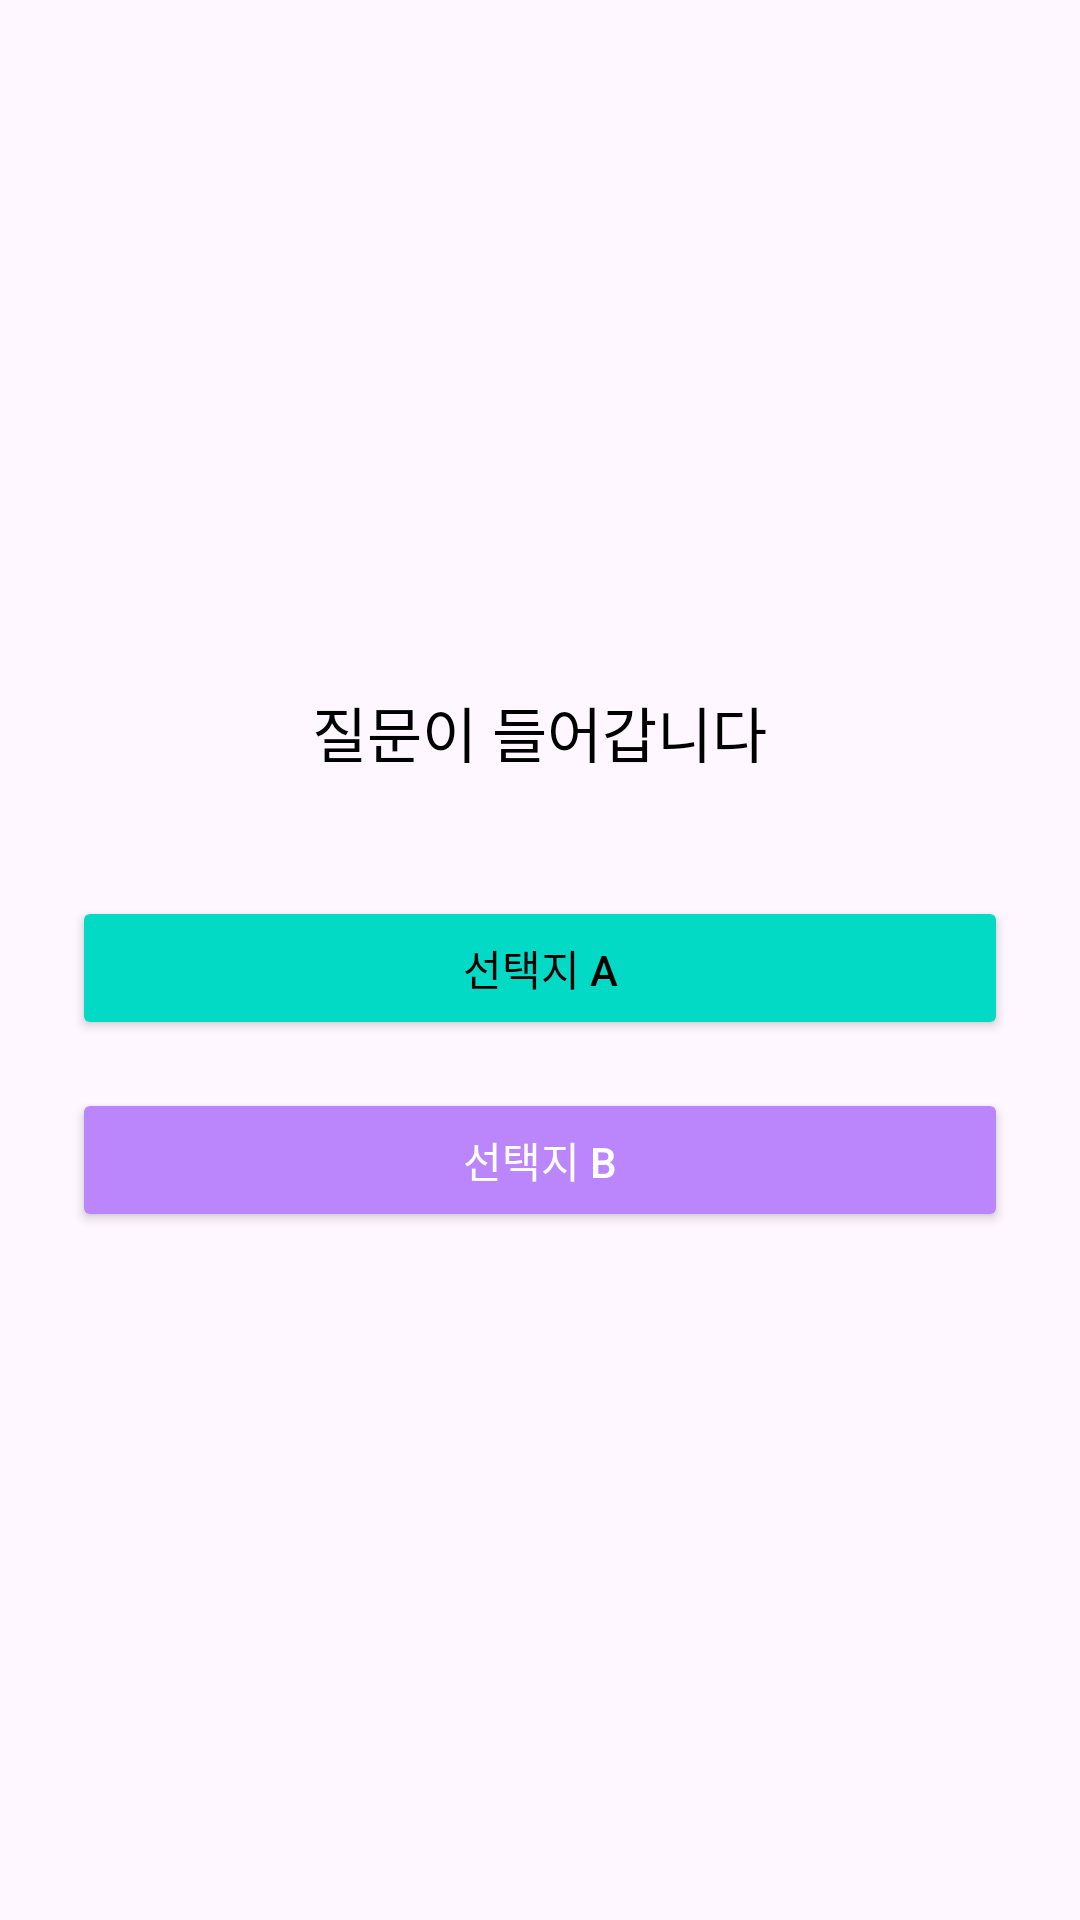

Here is an Android app screen rendered from its layout file. Give the layout XML and the strings, colors and styles it references.
<!-- AndroidManifest.xml: application theme Theme.MBTImusic -->
<!-- res/layout/activity_mbti_test.xml -->
<?xml version="1.0" encoding="utf-8"?>
<LinearLayout xmlns:android="http://schemas.android.com/apk/res/android"
    android:id="@+id/test"
    android:orientation="vertical"
    android:gravity="center"
    android:layout_width="match_parent"
    android:layout_height="match_parent"
    android:padding="24dp">

    <TextView
        android:id="@+id/question_text"
        android:layout_width="wrap_content"
        android:layout_height="wrap_content"
        android:text="질문이 들어갑니다"
        android:textSize="20sp"
        android:textColor="#000000"
        android:layout_marginBottom="40dp" />

    <Button
        android:id="@+id/option_a"
        android:layout_width="match_parent"
        android:layout_height="wrap_content"
        android:text="선택지 A"
        android:layout_marginBottom="16dp"
        android:backgroundTint="#03DAC5"
        android:textColor="#000000" />

    <Button
        android:id="@+id/option_b"
        android:layout_width="match_parent"
        android:layout_height="wrap_content"
        android:text="선택지 B"
        android:backgroundTint="#BB86FC"
        android:textColor="#FFFFFF" />
</LinearLayout>
<!-- resources referenced by this layout -->
<resources>
  <style name="Theme.MBTImusic" parent="Theme.AppCompat.Light.NoActionBar" />
</resources>
